Run: headless pygame with SDL's dummy video driver; simulated clock (each Clock.tick advances the game by its frame time, no real sleeping); random seed 0; keys injected as events and as key.get_pressed() state; mouse plan: one left click at the window centre at the start of phase 2, then a move to the lower-right quarter at the start of phase 3.
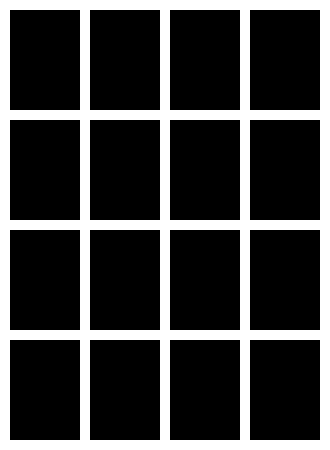
Frame 1 of 4 · flips 1–60 · no input
Frame 2 of 4 · flips 61–180 · clicked the window centre · tapped SPACE, RETURN · held RIGHT (→), D · screen unchanged from frame 1, image omitted
Frame 3 of 4 · flips 181–300 · moved the mouse to the lower-right quarter · held DOWN (↓), S · screen unchanged from frame 2, image omitted
Frame 4 of 4 · flips 301–420 · held LEFT (←), A, UP (↑), W · screen unchanged from frame 3, image omitted

The pygame program that drew these frames:

import pygame
import random
from abc import ABC, abstractmethod

# Konstanta
WHITE = (255, 255, 255)
BLACK = (0, 0, 0)
CARD_WIDTH, CARD_HEIGHT = 70, 100  # Ukuran kartu disesuaikan untuk papan 4x4
MARGIN = 10  # Margin antar kartu
FPS = 60

# Ukuran papan 4x4
BOARD_SIZE = (4, 4)

# Kelas abstrak untuk dasar semua kartu
class BaseCard(ABC):
    @abstractmethod
    def draw(self, screen):
        pass

    @abstractmethod
    def flip(self):
        pass

# Kelas Card dasar
class Card(BaseCard):
    def __init__(self, value, x, y):
        self.__value = value  # Private attribute
        self._flipped = False  # Protected attribute
        self.rect = pygame.Rect(x, y, CARD_WIDTH, CARD_HEIGHT)

    def draw(self, screen):
        if self._flipped:
            pygame.draw.rect(screen, WHITE, self.rect)
            pygame.draw.rect(screen, BLACK, self.rect, 2)
            font = pygame.font.Font(None, 40)
            text = font.render(str(self.__value), True, BLACK)
            screen.blit(
                text,
                (self.rect.x + CARD_WIDTH // 2 - text.get_width() // 2,
                 self.rect.y + CARD_HEIGHT // 2 - text.get_height() // 2),
            )
        else:
            pygame.draw.rect(screen, BLACK, self.rect)

    def flip(self):
        self._flipped = not self._flipped

    # Getter untuk value
    def get_value(self):
        return self.__value

    # Setter untuk value (dengan validasi)
    def set_value(self, value):
        if value > 0:
            self.__value = value
        else:
            raise ValueError("Value must be positive")

    # Getter untuk flipped state
    def is_flipped(self):
        return self._flipped

# Kelas kartu spesial
class SpecialCard(Card):
    def __init__(self, value, x, y, effect):
        super().__init__(value, x, y)
        self.__effect = effect  # Private attribute
        self.__used = False  # Private attribute

    def activate_effect(self, game):
        if not self.__used:
            print(f"Special Effect Activated: {self.__effect}")
            if self.__effect == "Reveal All":
                game.reveal_all_cards()
            self.__used = True

    def is_used(self):  # Getter untuk cek apakah efek sudah digunakan
        return self.__used

    def get_effect(self):  # Getter untuk efek
        return self.__effect

    def draw(self, screen):
        if self._flipped:
            pygame.draw.rect(screen, (0, 255, 0), self.rect)
            pygame.draw.rect(screen, BLACK, self.rect, 2)
            font = pygame.font.Font(None, 40)
            text = font.render(str(self.get_value()), True, BLACK)
            screen.blit(
                text,
                (self.rect.x + CARD_WIDTH // 2 - text.get_width() // 2,
                 self.rect.y + CARD_HEIGHT // 2 - text.get_height() // 2),
            )
        else:
            pygame.draw.rect(screen, BLACK, self.rect)

# Kelas Game
class MemoryCardGame:
    def __init__(self):
        self.board_size = BOARD_SIZE
        self.screen_width = self.board_size[0] * (CARD_WIDTH + MARGIN) + MARGIN
        self.screen_height = self.board_size[1] * (CARD_HEIGHT + MARGIN) + MARGIN
        pygame.init()
        self.screen = pygame.display.set_mode((self.screen_width, self.screen_height))
        pygame.display.set_caption("Memory Card Game")
        self.clock = pygame.time.Clock()
        self.running = True
        self.cards = []
        self.selected_cards = []
        self.matches = 0
        self.last_flip_time = 0
        self.create_cards()
        self.revealing_all_cards = False

    def create_cards(self):
        values = list(range(1, (self.board_size[0] * self.board_size[1]) // 2 + 1)) * 2
        random.shuffle(values)
        special_positions = random.sample(range(len(values)), 1)

        for i, value in enumerate(values):
            x = (i % self.board_size[0]) * (CARD_WIDTH + MARGIN) + MARGIN
            y = (i // self.board_size[0]) * (CARD_HEIGHT + MARGIN) + MARGIN

            if i in special_positions:
                self.cards.append(SpecialCard(value, x, y, "Reveal All"))
            else:
                self.cards.append(Card(value, x, y))

    def check_match(self):
        if len(self.selected_cards) == 2:
            card1, card2 = self.selected_cards
            if card1.get_value() == card2.get_value():
                print(f"Match found: {card1.get_value()}")
                self.matches += 1
                self.selected_cards.clear()
            else:
                if pygame.time.get_ticks() - self.last_flip_time > 1000:
                    card1.flip()
                    card2.flip()
                    self.selected_cards.clear()

    def reveal_all_cards(self):
        self.revealing_all_cards = True
        for card in self.cards:
            card.flip()
        pygame.time.set_timer(pygame.USEREVENT, 1000)

    def run(self):
        while self.running:
            self.screen.fill(WHITE)
            self.handle_events()
            self.draw()
            self.check_match()

            if self.revealing_all_cards and pygame.time.get_ticks() - self.last_flip_time > 1000:
                for card in self.cards:
                    card.flip()
                self.revealing_all_cards = False
                pygame.time.set_timer(pygame.USEREVENT, 0)

            pygame.display.flip()
            self.clock.tick(FPS)

            if self.matches == len(self.cards) // 2:
                print("You Win!")
                self.running = False

    def handle_events(self):
        for event in pygame.event.get():
            if event.type == pygame.QUIT:
                self.running = False
            elif event.type == pygame.MOUSEBUTTONDOWN:
                pos = pygame.mouse.get_pos()
                for card in self.cards:
                    if card.rect.collidepoint(pos) and not card.is_flipped() and len(self.selected_cards) < 2:
                        card.flip()
                        self.selected_cards.append(card)
                        if isinstance(card, SpecialCard):
                            card.activate_effect(self)
                        self.last_flip_time = pygame.time.get_ticks()

    def draw(self):
        for card in self.cards:
            card.draw(self.screen)

# Main program
if __name__ == "__main__":
    game = MemoryCardGame()
    game.run()
    pygame.quit()
